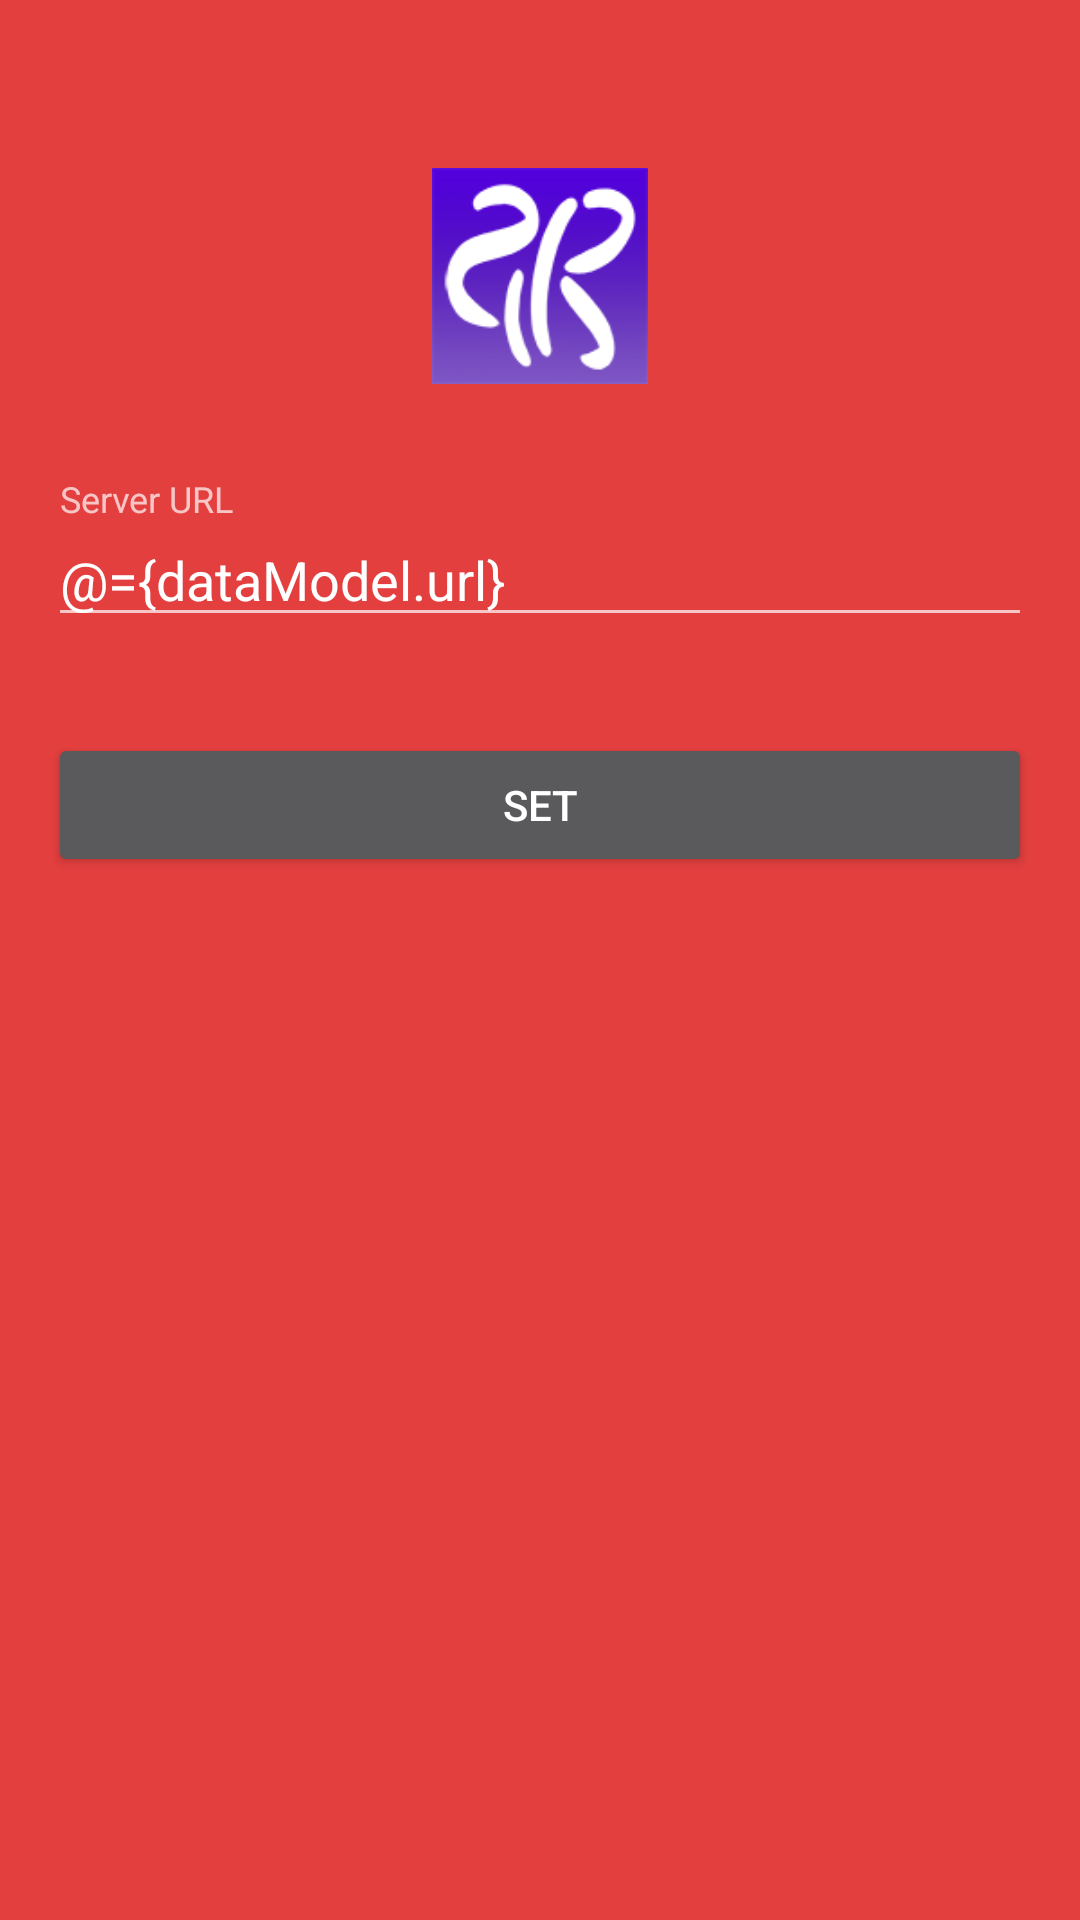

Android layout source for this screen:
<!-- AndroidManifest.xml: application theme AppTheme -->
<!-- res/layout/fragment_server.xml -->
<?xml version="1.0" encoding="utf-8"?>
<layout xmlns:android="http://schemas.android.com/apk/res/android">

    <data>

        <variable
            name="dataModel"
            type="com.sebeca.app.jobinprogress.login.ServerUrl" />

        <variable
            name="viewModel"
            type="com.sebeca.app.jobinprogress.login.ServerViewModel" />
    </data>

    <LinearLayout
        android:layout_width="match_parent"
        android:layout_height="match_parent"
        android:gravity="center_horizontal"
        android:orientation="vertical"
        android:paddingBottom="@dimen/activity_vertical_margin"
        android:paddingLeft="@dimen/activity_horizontal_margin"
        android:paddingRight="@dimen/activity_horizontal_margin"
        android:paddingTop="@dimen/activity_vertical_margin">


        <ScrollView
            android:id="@+id/login_form"
            android:layout_width="match_parent"
            android:layout_height="match_parent">

            <LinearLayout
                android:layout_width="match_parent"
                android:layout_height="wrap_content"
                android:orientation="vertical">

                <ImageView
                    android:layout_width="wrap_content"
                    android:layout_height="72dp"
                    android:layout_gravity="center_horizontal"
                    android:layout_marginBottom="24dp"
                    android:src="@mipmap/ic_sebeca" />

                
                <android.support.design.widget.TextInputLayout
                    android:layout_width="match_parent"
                    android:layout_height="wrap_content"
                    android:layout_marginBottom="8dp"
                    android:layout_marginTop="8dp">

                    <EditText
                        android:id="@+id/input_server_url"
                        android:layout_width="match_parent"
                        android:layout_height="wrap_content"
                        android:hint="Server URL"
                        android:inputType="textUri"
                        android:text="@={dataModel.url}" />
                </android.support.design.widget.TextInputLayout>


                <android.support.v7.widget.AppCompatButton
                    android:id="@+id/login_button"
                    android:layout_width="fill_parent"
                    android:layout_height="wrap_content"
                    android:layout_marginBottom="24dp"
                    android:layout_marginTop="24dp"
                    android:onClick="@{()->viewModel.onClickSet()}"
                    android:padding="12dp"
                    android:text="Set" />

            </LinearLayout>
        </ScrollView>
    </LinearLayout>
</layout>
<!-- resources referenced by this layout -->
<resources>
  <dimen name="activity_horizontal_margin">16dp</dimen>
  <dimen name="activity_vertical_margin">56dp</dimen>
  <!-- mipmap ic_sebeca: png bitmap (mipmap-hdpi, 9452 bytes) -->
  <style name="AppTheme" parent="Theme.Design.NoActionBar">
          <item name="colorPrimary">@color/colorPrimary</item>
          <item name="colorPrimaryDark">@color/colorPrimaryDark</item>
          <item name="colorAccent">@color/colorAccent</item>
          <item name="android:windowBackground">@color/colorPrimary</item>
      </style>
  <color name="colorPrimary">#E43F3F</color>
  <color name="colorPrimaryDark">#E12929</color>
  <color name="colorAccent">#FFFFFF</color>
</resources>
